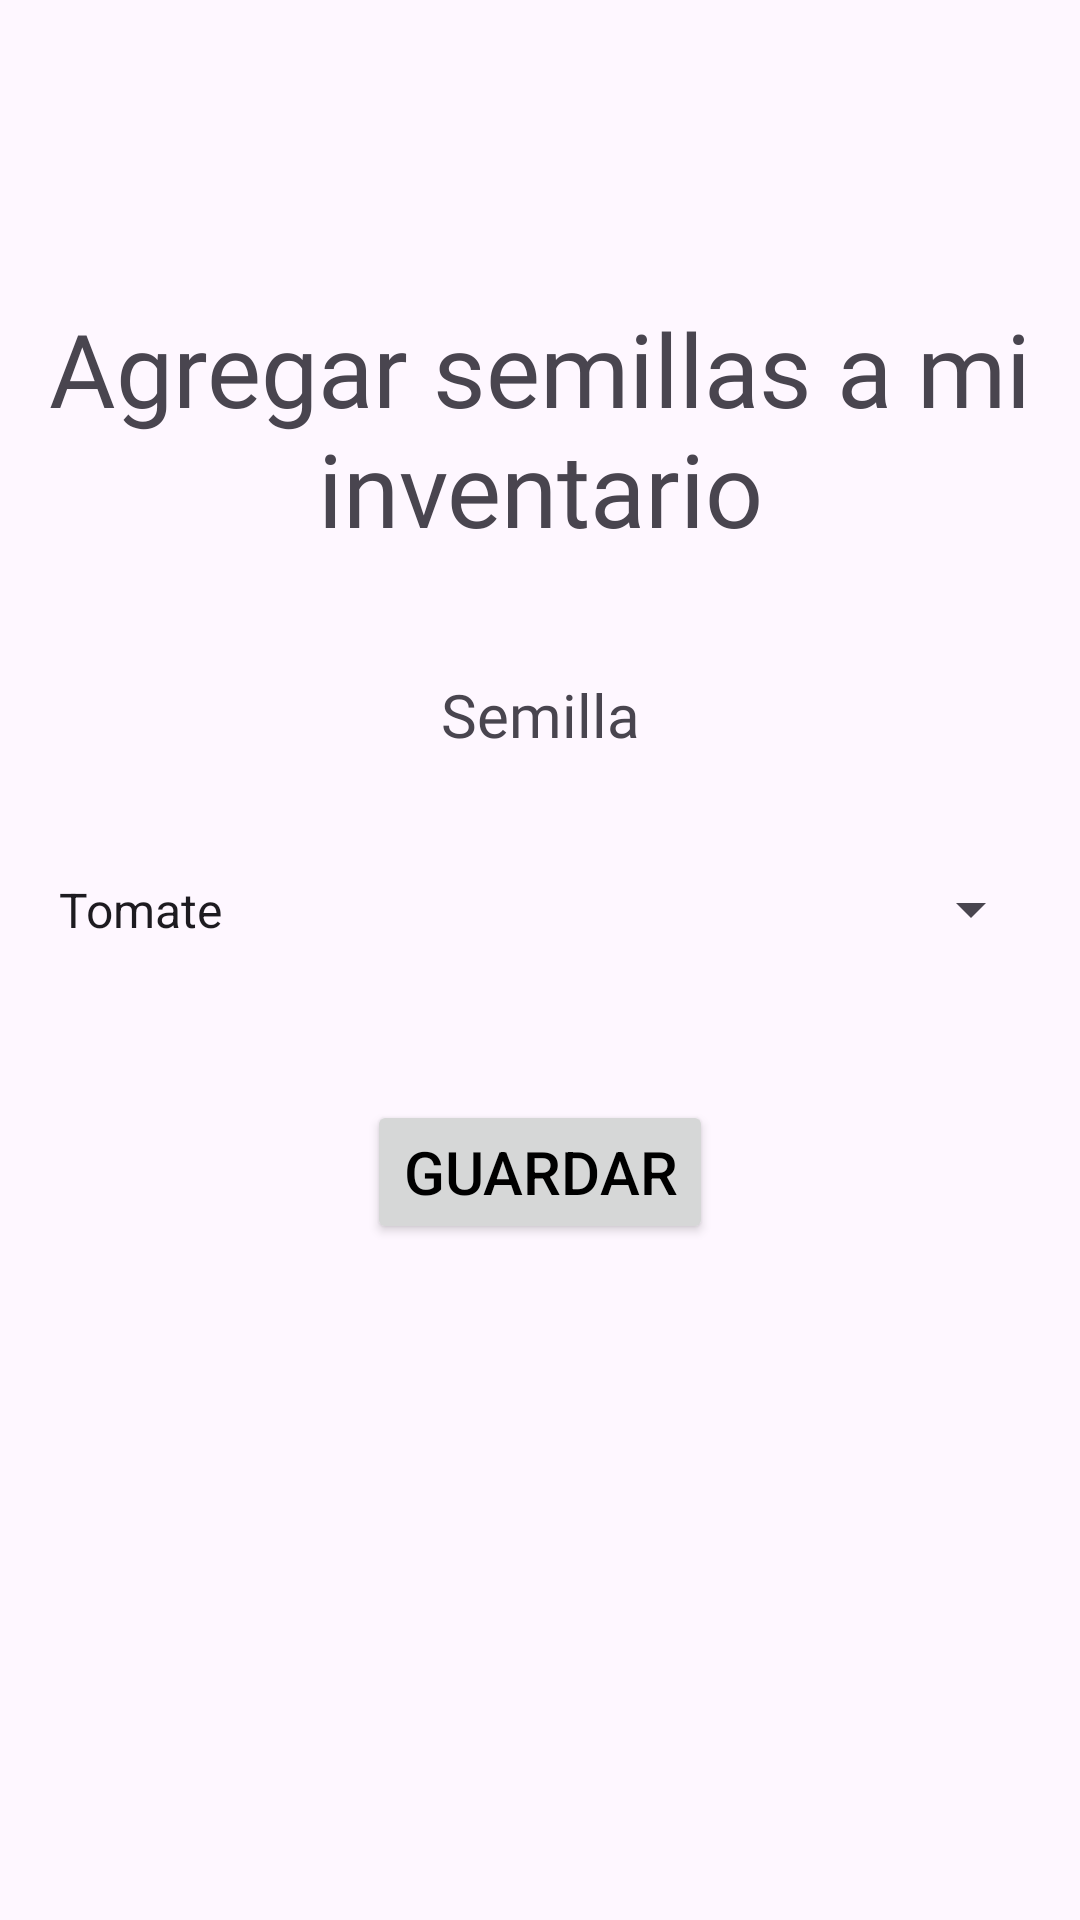

Produce the Android XML layout that renders to this screen, including the resource entries it uses.
<!-- AndroidManifest.xml: application theme Theme.Seedplanner -->
<!-- res/layout/fragment_guardar_semilla.xml -->
<?xml version="1.0" encoding="utf-8"?>
<FrameLayout xmlns:android="http://schemas.android.com/apk/res/android"
    xmlns:app="http://schemas.android.com/apk/res-auto"
    xmlns:tools="http://schemas.android.com/tools"
    android:layout_width="match_parent"
    android:layout_height="match_parent"
    tools:context=".GuardarSemilla">

    <androidx.constraintlayout.widget.ConstraintLayout
        android:layout_width="match_parent"
        android:layout_height="match_parent">

        <Button
            android:id="@+id/button6"
            android:layout_width="wrap_content"
            android:layout_height="wrap_content"
            android:layout_marginTop="48dp"
            android:text="@string/guardar"
            android:textColor="@color/black"
            android:textSize="20sp"
            app:layout_constraintEnd_toEndOf="parent"
            app:layout_constraintStart_toStartOf="parent"
            app:layout_constraintTop_toBottomOf="@+id/spinner5" />

        <TextView
            android:id="@+id/textView14"
            android:layout_width="wrap_content"
            android:layout_height="wrap_content"
            android:fontFamily="@font/allerta"
            android:text="@string/semilla"
            android:textSize="20sp"
            app:layout_constraintBottom_toBottomOf="parent"
            app:layout_constraintEnd_toEndOf="parent"
            app:layout_constraintStart_toStartOf="parent"
            app:layout_constraintTop_toBottomOf="@+id/textView13"
            app:layout_constraintVertical_bias="0.092" />

        <TextView
            android:id="@+id/textView13"
            android:layout_width="wrap_content"
            android:layout_height="wrap_content"
            android:layout_marginTop="100dp"
            android:fontFamily="@font/allerta"
            android:text="@string/agregarainventario"
            android:textAlignment="center"
            android:textSize="34sp"
            app:layout_constraintEnd_toEndOf="parent"
            app:layout_constraintHorizontal_bias="0.0"
            app:layout_constraintStart_toStartOf="parent"
            app:layout_constraintTop_toTopOf="parent" />

        <Spinner
            android:id="@+id/spinner5"
            android:layout_width="336dp"
            android:layout_height="31dp"
            android:layout_marginTop="36dp"
            android:entries="@array/semillas"
            app:layout_constraintEnd_toEndOf="parent"
            app:layout_constraintHorizontal_bias="0.493"
            app:layout_constraintStart_toStartOf="parent"
            app:layout_constraintTop_toBottomOf="@+id/textView14" />
    </androidx.constraintlayout.widget.ConstraintLayout>

</FrameLayout>
<!-- resources referenced by this layout -->
<resources>
  <string-array name="semillas">
          <item>Tomate</item>
          <item>Lechuga</item>
          <item>Espinaca</item>
          <item>Brocoli</item>
          <item>Coliflor</item>
          <item>Zapallo</item>
          <item>Berenjena</item>
          <item>Tomate Cherry</item>
          <item>Zapallo Italiano</item>
          <item>Acelga</item>
          <item>Kale</item>
          <item>Poroto</item>
          <item>Arveja</item>
          <item>Maiz dulce</item>
          <item>Maiz morado</item>
          <item>Apio</item>
          <item>Betarraga</item>
          <item>Papa</item>
          <item>Pepino</item>
          <item>Perejil</item>
          <item>Pimenton</item>
          <item>Sandia</item>
      </string-array>
  <color name="black">#000000</color>
  <string name="agregarainventario">Agregar semillas a mi inventario</string>
  <string name="guardar">Guardar</string>
  <string name="semilla">Semilla</string>
  <style name="Theme.Seedplanner" parent="Base.Theme.Seedplanner" />
  <style name="Base.Theme.Seedplanner" parent="Theme.Material3.DayNight.NoActionBar">
          
          <item name="colorPrimary">@color/green</item>
          <item name="colorPrimaryVariant">@color/darkgreen</item>
          <item name="colorOnPrimary">@color/white</item>
          <item name="colorSecondary">@color/green</item>
          <item name="colorSecondaryVariant">@color/purple</item>
          <item name="colorOnSecondary">@color/black</item>
  
  
      </style>
  <color name="green">#C9E3B9</color>
  <color name="darkgreen">#337D46</color>
  <color name="white">#FFFFFFFF</color>
  <color name="purple">#C881E6</color>
</resources>
